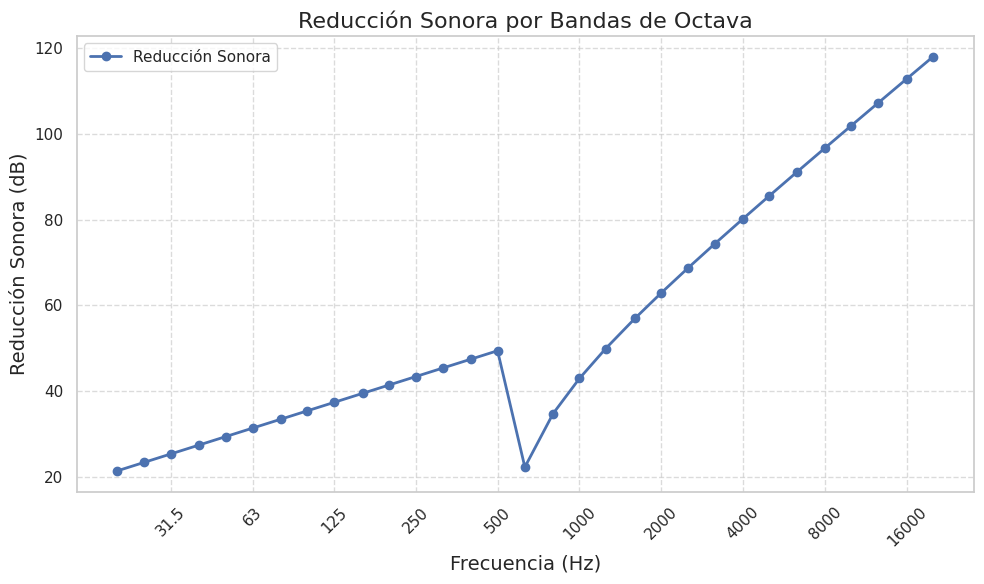

Python code for this plot:
import numpy as np
import matplotlib.pyplot as plt
import seaborn as sns

# Parámetros--------------------------------------------

#Velocidad del sonido [m/s2]
c_o = 343
#Densidad del aire 
ro_o = 1.18
#Frecuencias de interés tercio octava (f_to) [Hz]
f_to = [20,25,31.5,40,50,63,80,100,125,160,200,250,315,400,500,630,800,1000,1250,1600,2000,2500,3150,4000,5000,6300,8000,10000,12500,16000,20000]
#longitud de onda [m]
lon_onda = []
for i in range(0,len(f_to)-1):
    f_i = f_to[i]
    lon_onda_i = round(c_o/f_i,2)
    lon_onda.append(lon_onda_i)


# Datos de entrada -------------------------------------

#Espesor del elemento [m]
t = 0.05
#Densidad del material [kg/m3]
ro_m = 2660
#Ancho del elemento
l_x = 2
#Alto del elemento
l_y = 2
#Modulo de Young o modulo de elasticidad
e = 16*(10**9)
#Factor de perdidas interno del elemento
n_in = 2*(10**(-2))
#Módulo de pisson del elemento
poisson = 0.15


# Calculos ---------------------------------------------

#Masa superficial del material [kg/m2]
m_s = ro_m*t
#Superficie del elemento
s = l_x*l_y
#Rigidez
b = (e*(t**3))/(12*(1-(poisson**2)))
#Frecuencia crítica
f_c = ((c_o**2)/(2*np.pi))*((m_s/b)**(1/2))
#Frecuencia densidad
f_d = (e/(2*np.pi*ro_m))*((m_s/b)**(1/2))



#print(round(b,2),round(f_c,2),round(f_d,2))


r_to = []

for i in range(len(f_to)):
    if f_to[i]<f_c:
        r = 20*np.log10(m_s*f_to[i]) - 47
        r_to.append(r)
    elif f_d>f_to[i]>f_c:
        n_tot = n_in + (m_s/(485*(f_to[i]**(1/2))))
        r_2 = 20*np.log10(m_s*f_to[i]) - 10*np.log10(np.pi/(4*n_tot)) + 10*np.log10(f_to[i]/f_c) - 10*np.log(f_c/(f_to[i]-f_c)) - 47
        r_to.append(r_2)
    else :
        r_3 = 20*np.log10(m_s*f_to[i]) - 47
        r_to.append(r_3)
    
    

print(f_to[i],round(f_c,2),round(f_d,2),n_in, n_tot, r_2, r_to)

# Datos de ejemplo
frecuencias = f_to  # Frecuencias de bandas de octava en Hz
reduccion_sonora = r_to  # Valores de reducción sonora en dB

# Estilo moderno
sns.set_theme(style="whitegrid")
plt.figure(figsize=(10, 6))

# Gráfico de líneas
plt.plot(frecuencias, reduccion_sonora, marker='o', color='b', linestyle='-', linewidth=2, markersize=6, label='Reducción Sonora')

# Etiquetas y título
plt.xlabel("Frecuencia (Hz)", fontsize=14)
plt.ylabel("Reducción Sonora (dB)", fontsize=14)
plt.title("Reducción Sonora por Bandas de Octava", fontsize=16)
plt.yscale("linear")  # Cambia a 'log' si necesitas una escala logarítmica
plt.xscale("log")  # Escala logarítmica en el eje x

bandas_octava = [31.5, 63, 125, 250, 500, 1000, 2000, 4000, 8000, 16000]
plt.xticks(bandas_octava, labels=bandas_octava, rotation=45)

plt.legend()
plt.grid(True, linestyle='--', alpha=0.7)
plt.tight_layout()

# Mostrar gráfico
plt.show()


print("Joaquín")